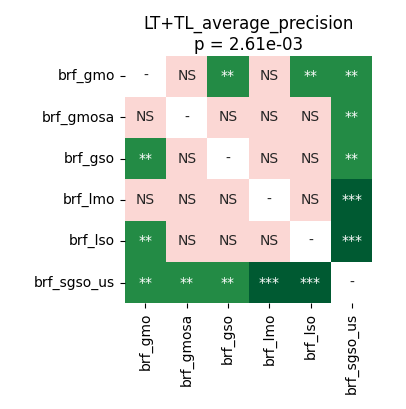

Values plotted in this chart, from the file beside it:
	brf_gmo	brf_gmosa	brf_gso	brf_lmo	brf_lso	brf_sgso_us
brf_gmo	1.0	0.05436	0.008959	0.1402	0.003281	0.003021
brf_gmosa	0.05436	1.0	0.1232	0.3721	0.3721	0.003021
brf_gso	0.008959	0.1232	1.0	0.8999	0.4641	0.001068
brf_lmo	0.1402	0.3721	0.8999	1.0	0.3721	0.0004578
brf_lso	0.003281	0.3721	0.4641	0.3721	1.0	0.0004578
brf_sgso_us	0.003021	0.003021	0.001068	0.0004578	0.0004578	1.0
